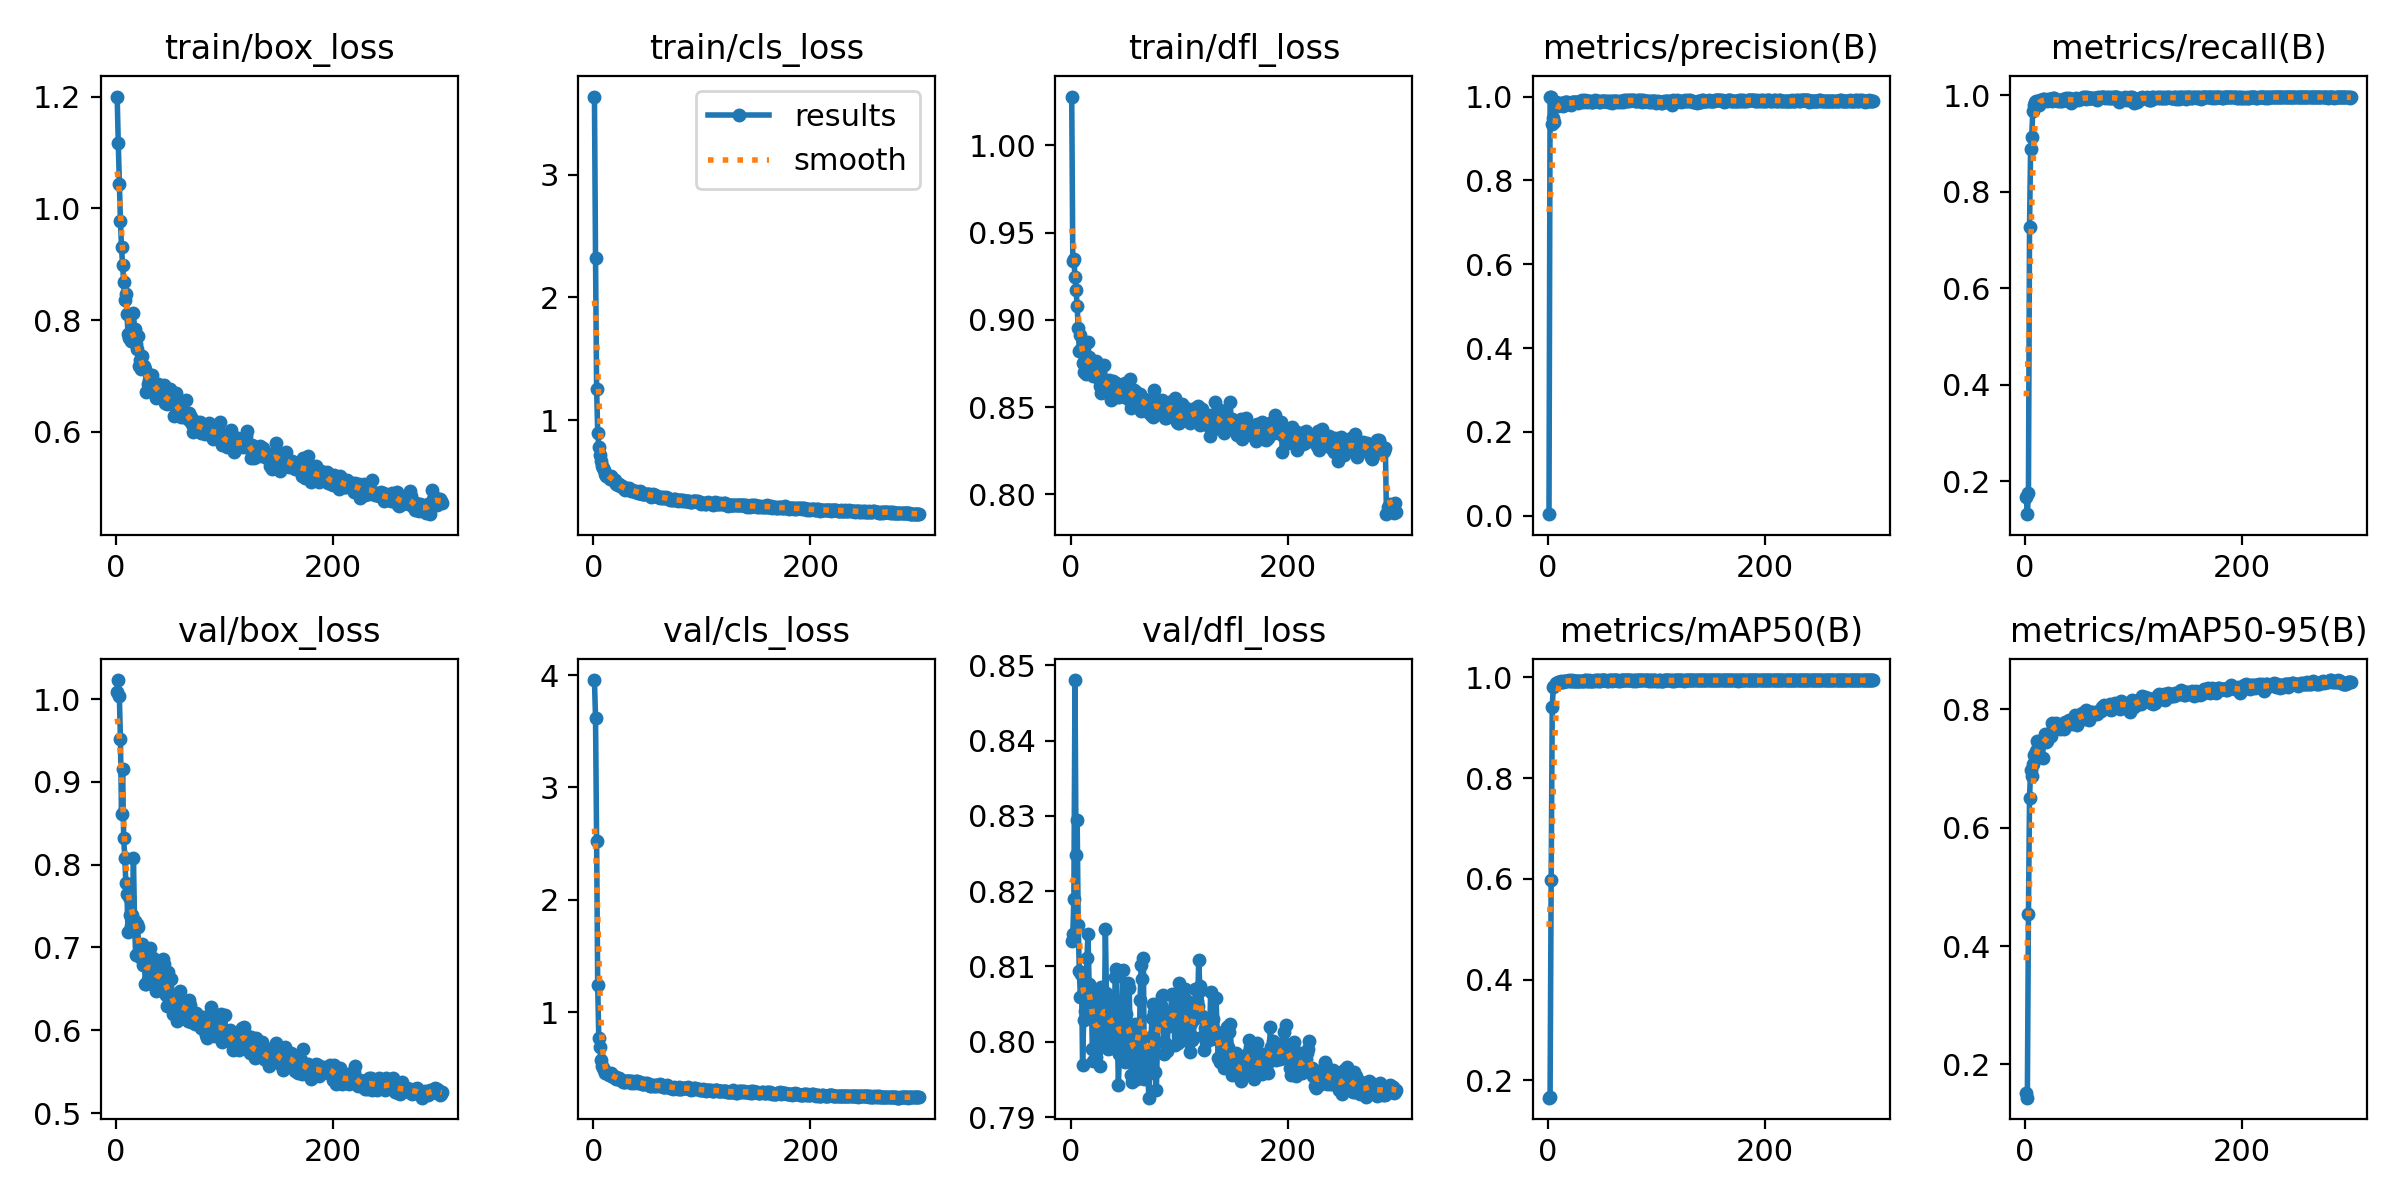

The file beside this chart, header and first rows:
epoch, time, train/box_loss, train/cls_loss, train/dfl_loss, metrics/precision(B), metrics/recall(B), metrics/mAP50(B), metrics/mAP50-95(B), val/box_loss, val/cls_loss, val/dfl_loss, lr/pg0, lr/pg1, lr/pg2
1, 2.254, 1.2, 3.634, 1.028, 0.00376, 0.1667, 0.1658, 0.1516, 1.008, 3.955, 0.8134, 0.00024, 0.00024, 0.00024
2, 4.228, 1.117, 2.323, 0.9337, 1, 0.1314, 0.1681, 0.1439, 1.023, 3.619, 0.8144, 0.0004884, 0.0004884, 0.0004884
3, 6.042, 1.044, 1.257, 0.935, 0.9984, 0.1751, 0.5985, 0.4541, 1.004, 2.525, 0.819, 0.0007351, 0.0007351, 0.0007351
4, 7.832, 0.9779, 0.8989, 0.9246, 0.9354, 0.726, 0.9421, 0.6503, 0.952, 1.243, 0.8481, 0.0009802, 0.0009802, 0.0009802
5, 9.588, 0.93, 0.7872, 0.9169, 0.9483, 0.889, 0.9815, 0.6975, 0.861, 0.7696, 0.8248, 0.0009868, 0.0009868, 0.0009868
6, 11.4, 0.8988, 0.7197, 0.9081, 0.9398, 0.9132, 0.9832, 0.687, 0.9159, 0.6892, 0.8295, 0.0009835, 0.0009835, 0.0009835
7, 13.14, 0.8677, 0.6712, 0.8953, 0.9862, 0.9667, 0.9894, 0.7073, 0.8318, 0.5793, 0.8155, 0.0009802, 0.0009802, 0.0009802
8, 14.91, 0.8355, 0.6322, 0.8822, 0.9818, 0.9807, 0.9892, 0.7226, 0.8083, 0.5253, 0.8093, 0.0009769, 0.0009769, 0.0009769
9, 16.66, 0.847, 0.6162, 0.8912, 0.9786, 0.9862, 0.9909, 0.7231, 0.7773, 0.5009, 0.8059, 0.0009736, 0.0009736, 0.0009736
10, 18.44, 0.8107, 0.5996, 0.8832, 0.9847, 0.9879, 0.9919, 0.7301, 0.7641, 0.4837, 0.809, 0.0009703, 0.0009703, 0.0009703
11, 20.2, 0.7748, 0.5651, 0.875, 0.9831, 0.9858, 0.9916, 0.7469, 0.7191, 0.4566, 0.7969, 0.000967, 0.000967, 0.000967
12, 21.98, 0.7686, 0.5506, 0.8701, 0.9827, 0.9861, 0.9929, 0.7367, 0.7612, 0.4698, 0.8028, 0.0009637, 0.0009637, 0.0009637
13, 23.72, 0.7764, 0.5468, 0.8782, 0.9849, 0.9805, 0.9914, 0.7404, 0.7393, 0.4576, 0.804, 0.0009604, 0.0009604, 0.0009604
14, 25.49, 0.7624, 0.5417, 0.8692, 0.978, 0.9897, 0.991, 0.7423, 0.7254, 0.4458, 0.8054, 0.0009571, 0.0009571, 0.0009571
15, 27.26, 0.762, 0.523, 0.8768, 0.9855, 0.9868, 0.9927, 0.7426, 0.7392, 0.4426, 0.8111, 0.0009538, 0.0009538, 0.0009538
16, 29.07, 0.8125, 0.549, 0.8872, 0.9871, 0.9931, 0.9939, 0.7185, 0.8076, 0.4576, 0.8144, 0.0009505, 0.0009505, 0.0009505
17, 30.88, 0.7847, 0.5227, 0.8787, 0.9871, 0.993, 0.9938, 0.7509, 0.7324, 0.4341, 0.8077, 0.0009472, 0.0009472, 0.0009472
18, 32.75, 0.7566, 0.5228, 0.8754, 0.9861, 0.9904, 0.9921, 0.7591, 0.6911, 0.4222, 0.8075, 0.0009439, 0.0009439, 0.0009439
19, 34.61, 0.7479, 0.5085, 0.8695, 0.9823, 0.9901, 0.9941, 0.7454, 0.7283, 0.4331, 0.8061, 0.0009406, 0.0009406, 0.0009406
20, 36.42, 0.7718, 0.5123, 0.8744, 0.9824, 0.9879, 0.9934, 0.7456, 0.7243, 0.4284, 0.7991, 0.0009373, 0.0009373, 0.0009373
21, 38.24, 0.7169, 0.4821, 0.868, 0.9805, 0.9929, 0.9934, 0.757, 0.6901, 0.405, 0.7975, 0.000934, 0.000934, 0.000934
22, 40.06, 0.7282, 0.4861, 0.8723, 0.9863, 0.99, 0.9942, 0.7574, 0.6997, 0.4134, 0.8044, 0.0009307, 0.0009307, 0.0009307
23, 41.89, 0.7131, 0.4739, 0.8761, 0.9876, 0.9921, 0.9938, 0.7557, 0.6878, 0.4128, 0.798, 0.0009274, 0.0009274, 0.0009274
24, 43.72, 0.7357, 0.4784, 0.8683, 0.9859, 0.9912, 0.9926, 0.7544, 0.7042, 0.4136, 0.8068, 0.0009241, 0.0009241, 0.0009241
25, 45.48, 0.7151, 0.4628, 0.8719, 0.987, 0.9874, 0.9938, 0.7763, 0.6788, 0.397, 0.8012, 0.0009208, 0.0009208, 0.0009208
26, 47.23, 0.7174, 0.4645, 0.8659, 0.9872, 0.9933, 0.9925, 0.7682, 0.6845, 0.3982, 0.8022, 0.0009175, 0.0009175, 0.0009175
27, 48.96, 0.7123, 0.4564, 0.8618, 0.9867, 0.9937, 0.9932, 0.7749, 0.6555, 0.3831, 0.7968, 0.0009142, 0.0009142, 0.0009142
28, 50.73, 0.6715, 0.4404, 0.8578, 0.9845, 0.9896, 0.9937, 0.7776, 0.6561, 0.3834, 0.8073, 0.0009109, 0.0009109, 0.0009109
29, 52.54, 0.6853, 0.437, 0.8638, 0.9865, 0.9901, 0.9921, 0.7688, 0.6609, 0.3809, 0.8046, 0.0009076, 0.0009076, 0.0009076
30, 54.28, 0.6919, 0.4463, 0.8646, 0.9887, 0.9885, 0.9936, 0.7734, 0.6854, 0.3906, 0.8014, 0.0009043, 0.0009043, 0.0009043
31, 56.03, 0.6988, 0.4422, 0.8741, 0.9906, 0.9902, 0.9922, 0.7677, 0.6988, 0.3866, 0.8009, 0.000901, 0.000901, 0.000901
32, 57.8, 0.6956, 0.4427, 0.8651, 0.9877, 0.9881, 0.9921, 0.7672, 0.6838, 0.3929, 0.815, 0.0008977, 0.0008977, 0.0008977
33, 59.54, 0.7012, 0.4476, 0.8613, 0.9891, 0.9908, 0.9939, 0.7721, 0.6666, 0.3861, 0.8065, 0.0008944, 0.0008944, 0.0008944
34, 61.31, 0.6865, 0.4347, 0.8582, 0.992, 0.9888, 0.9941, 0.7744, 0.6871, 0.3864, 0.799, 0.0008911, 0.0008911, 0.0008911
35, 63.07, 0.6751, 0.4294, 0.8654, 0.9894, 0.993, 0.9944, 0.7711, 0.6638, 0.372, 0.7998, 0.0008878, 0.0008878, 0.0008878
36, 64.86, 0.6857, 0.4326, 0.8649, 0.9873, 0.9892, 0.9935, 0.7672, 0.6709, 0.3851, 0.8048, 0.0008845, 0.0008845, 0.0008845
37, 66.62, 0.6612, 0.4232, 0.8542, 0.9888, 0.9893, 0.9934, 0.7777, 0.6476, 0.3752, 0.7992, 0.0008812, 0.0008812, 0.0008812
38, 68.41, 0.6762, 0.4184, 0.8595, 0.99, 0.9934, 0.994, 0.7769, 0.6634, 0.3823, 0.8006, 0.0008779, 0.0008779, 0.0008779
39, 70.19, 0.6854, 0.4265, 0.8651, 0.9892, 0.9917, 0.9939, 0.7746, 0.677, 0.3856, 0.8056, 0.0008746, 0.0008746, 0.0008746
40, 72.03, 0.6729, 0.4195, 0.8604, 0.9872, 0.9946, 0.9938, 0.7817, 0.6619, 0.3907, 0.7999, 0.0008713, 0.0008713, 0.0008713
41, 73.85, 0.6597, 0.4116, 0.8613, 0.9875, 0.9917, 0.9926, 0.7768, 0.6496, 0.3737, 0.8086, 0.000868, 0.000868, 0.000868
42, 75.64, 0.6596, 0.4114, 0.8637, 0.9867, 0.9839, 0.9937, 0.7827, 0.6667, 0.3804, 0.8097, 0.0008647, 0.0008647, 0.0008647
43, 77.43, 0.6811, 0.4223, 0.8558, 0.9912, 0.9919, 0.9941, 0.7745, 0.6863, 0.3754, 0.8014, 0.0008614, 0.0008614, 0.0008614
44, 79.23, 0.683, 0.4154, 0.8602, 0.9897, 0.9905, 0.9935, 0.7774, 0.6806, 0.3683, 0.7943, 0.0008581, 0.0008581, 0.0008581
45, 81.06, 0.6512, 0.4003, 0.8558, 0.9882, 0.9905, 0.9945, 0.7817, 0.6455, 0.3612, 0.7984, 0.0008548, 0.0008548, 0.0008548
46, 82.85, 0.6569, 0.3982, 0.8564, 0.989, 0.9904, 0.9942, 0.7899, 0.643, 0.364, 0.8012, 0.0008515, 0.0008515, 0.0008515
47, 84.65, 0.6491, 0.4036, 0.8564, 0.9868, 0.9936, 0.9939, 0.7892, 0.6298, 0.3609, 0.8014, 0.0008482, 0.0008482, 0.0008482
48, 86.44, 0.6526, 0.397, 0.8568, 0.9881, 0.9917, 0.9937, 0.7735, 0.6702, 0.3669, 0.8096, 0.0008449, 0.0008449, 0.0008449
49, 88.23, 0.6546, 0.3987, 0.8624, 0.9891, 0.9893, 0.994, 0.7886, 0.644, 0.3681, 0.7975, 0.0008416, 0.0008416, 0.0008416
50, 90.08, 0.6757, 0.4038, 0.8638, 0.9884, 0.992, 0.994, 0.7903, 0.6349, 0.3633, 0.7973, 0.0008383, 0.0008383, 0.0008383
51, 91.84, 0.6642, 0.4017, 0.861, 0.9884, 0.9922, 0.994, 0.7828, 0.6619, 0.3567, 0.8037, 0.000835, 0.000835, 0.000835
52, 93.58, 0.6595, 0.3908, 0.8603, 0.99, 0.9938, 0.9941, 0.7939, 0.62, 0.3468, 0.8011, 0.0008317, 0.0008317, 0.0008317
53, 95.32, 0.6284, 0.3777, 0.8549, 0.9905, 0.9954, 0.9941, 0.7875, 0.629, 0.3439, 0.8078, 0.0008284, 0.0008284, 0.0008284
54, 97.05, 0.6482, 0.3924, 0.8606, 0.9896, 0.9938, 0.9936, 0.7843, 0.6393, 0.3553, 0.8071, 0.0008251, 0.0008251, 0.0008251
55, 98.8, 0.6702, 0.399, 0.8661, 0.9877, 0.9957, 0.9939, 0.7908, 0.6302, 0.353, 0.7991, 0.0008218, 0.0008218, 0.0008218
56, 100.6, 0.6302, 0.3846, 0.8494, 0.9893, 0.9931, 0.9943, 0.7981, 0.6109, 0.3416, 0.7956, 0.0008185, 0.0008185, 0.0008185
57, 102.3, 0.6431, 0.3907, 0.8548, 0.9881, 0.9963, 0.9947, 0.796, 0.6223, 0.3454, 0.7947, 0.0008152, 0.0008152, 0.0008152
58, 104.1, 0.6473, 0.3833, 0.8599, 0.9884, 0.9937, 0.9946, 0.7847, 0.6372, 0.3515, 0.8015, 0.0008119, 0.0008119, 0.0008119
59, 105.9, 0.6372, 0.3807, 0.8548, 0.9854, 0.9946, 0.9939, 0.782, 0.6479, 0.3502, 0.8024, 0.0008086, 0.0008086, 0.0008086
60, 107.8, 0.6262, 0.3772, 0.8584, 0.9901, 0.9941, 0.9943, 0.7939, 0.6192, 0.3447, 0.7978, 0.0008053, 0.0008053, 0.0008053
... 240 more rows
